The GitHub repository jdevosMagento/ml contains a labelled image folder "dataset" with 4 categories: brick 2x4, tile 2x2, 93273 slope curved double with no studs 4x1, brick special masonry 1x2. Examples follow, each with its label.

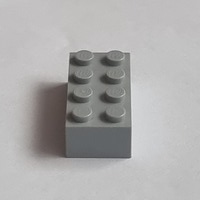
Label: brick 2x4

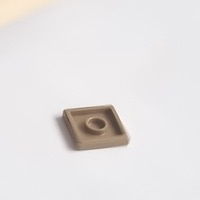
Label: tile 2x2

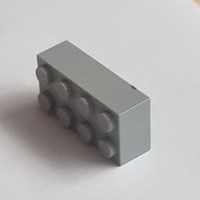
Label: brick 2x4

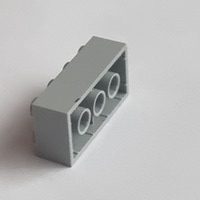
Label: brick 2x4

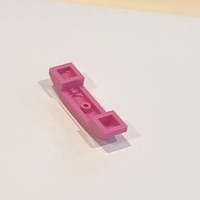
Label: 93273 slope curved double with no studs 4x1

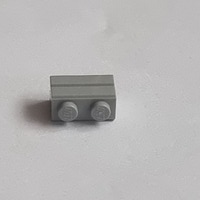
Label: brick special masonry 1x2
